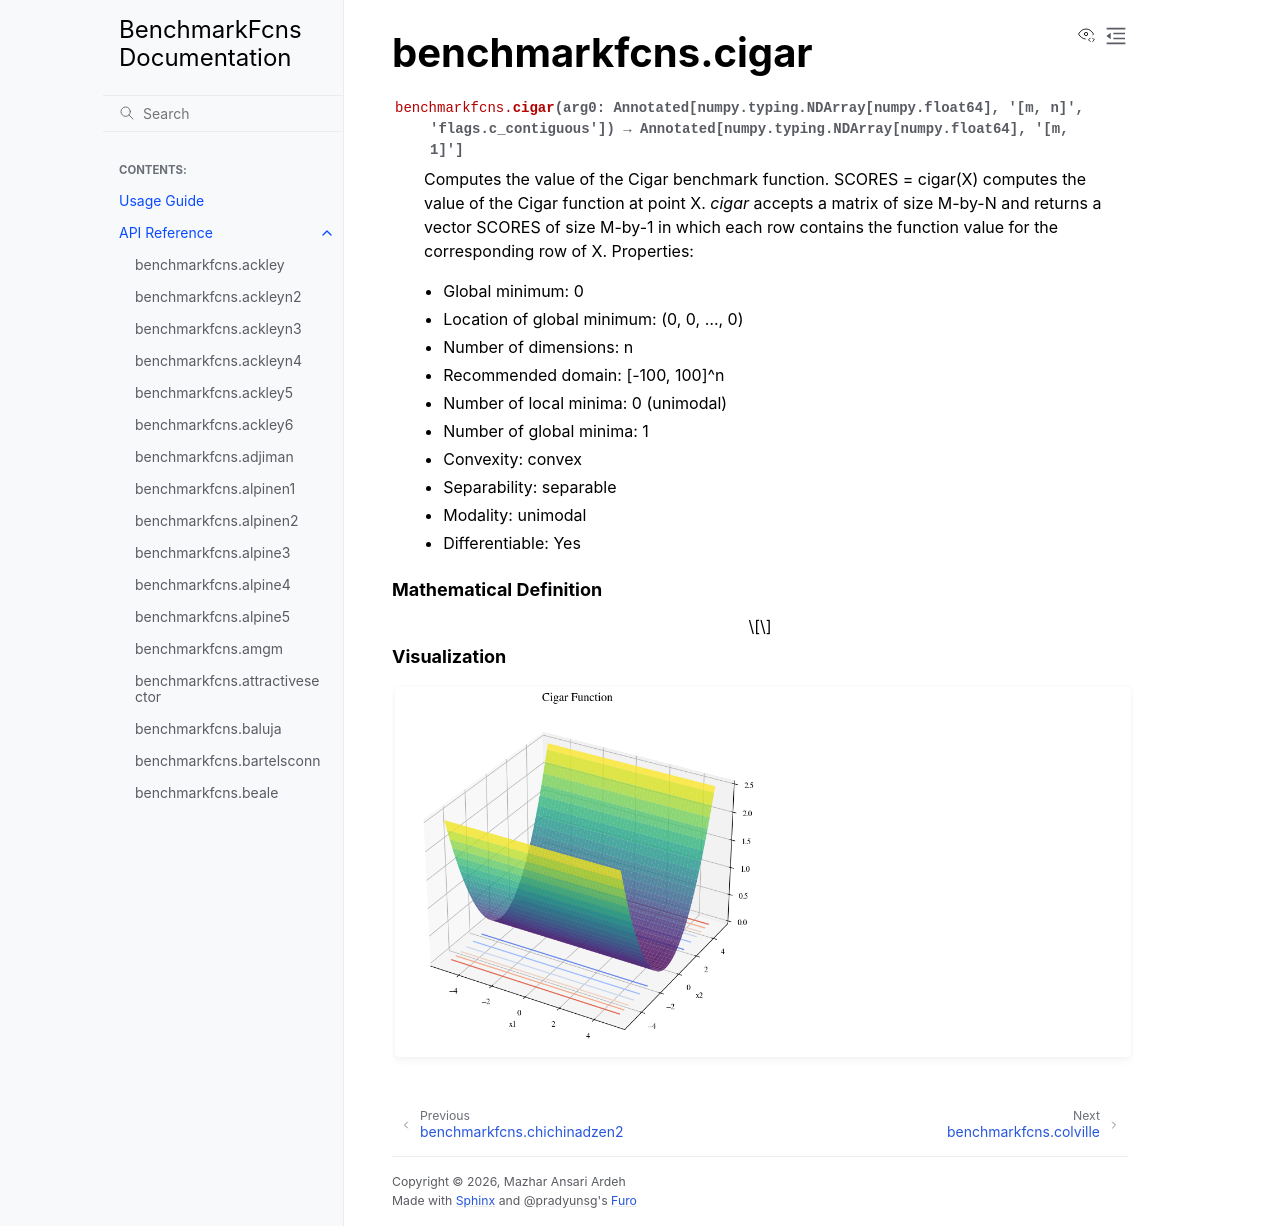

repository: mazhar-ansari-ardeh/BenchmarkFcns · page: generated/benchmarkfcns.cigar.html · generator: sphinx

benchmarkfcns.cigar
===================

.. currentmodule:: benchmarkfcns

.. autofunction:: cigar

.. raw:: html

   <div style="clear: both"></div>



.. rubric:: Mathematical Definition

.. math::



.. rubric:: Visualization

.. function-plots:: benchmarkfcns.cigar
